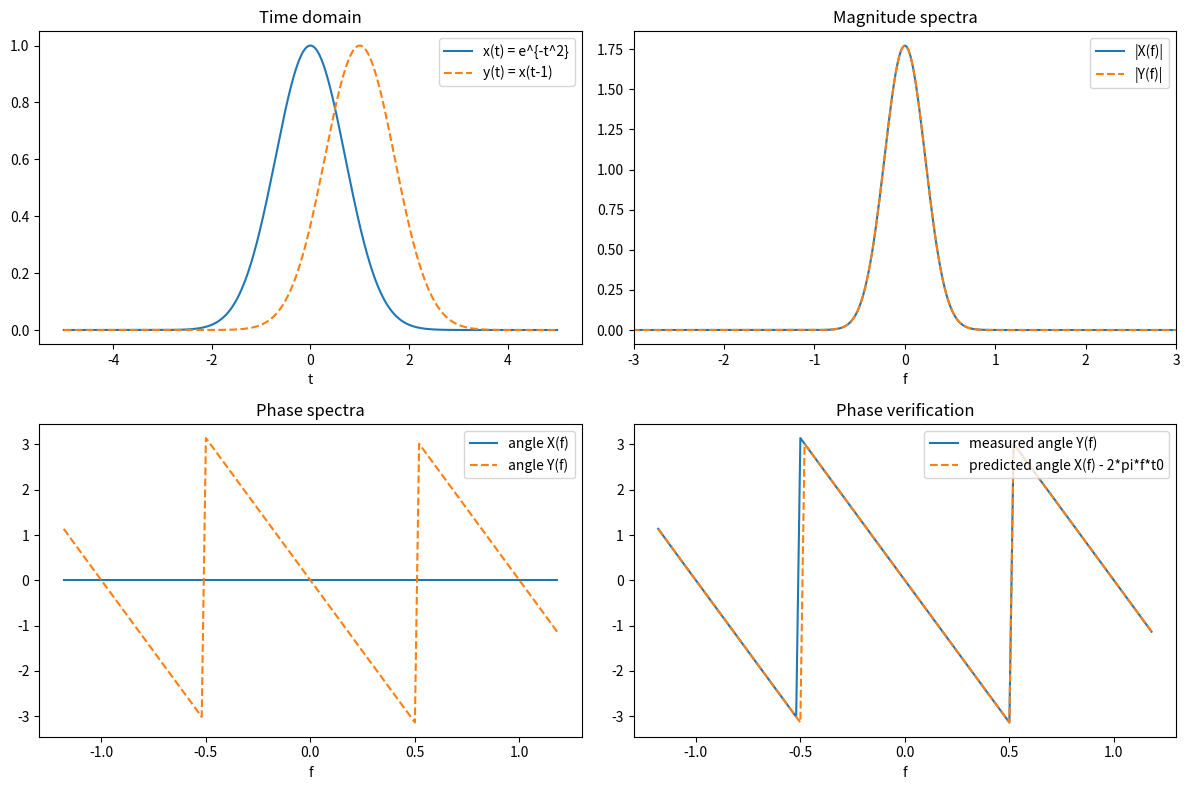

The script that saved this image:
import numpy as np
import matplotlib.pyplot as plt
class Signal:
    def __init__(self, t, func):
        self.t = t
        self.start = t[0]
        self.end =  t[-1]
        self.func = func
        self.values = func(t)

    def time_shift(self, t0):
        # y(t) = x(t - t0): no array is rolled, the function is re-sampled
        # keeps the time range of the continuous signal the same, just shifts it
        return Signal(self.t, lambda tau: self.func(tau - t0))


class SignalGenerator:
    def __init__(self, t):
        self.t = t

    def gaussian(self, a):
        # x(t) = exp(-a * t^2), a controls the width
        return Signal(self.t, lambda tau: np.exp(-a * tau ** 2))


class CFTAnalyzer:
    def __init__(self, signal):
        self.signal = signal

    def transform(self, f_axis):
        # X(f) = integral x(t) * exp(-j*2*pi*f*t) dt, by trapezoid rule
        t, x = self.signal.t, self.signal.values
        return np.array([np.trapezoid(x * np.exp(-1j * 2 * np.pi * f * t), t)
                         for f in f_axis])



def wrap(angle):
    # bring a phase difference into [-pi, pi)
    return (angle + np.pi) % (2 * np.pi) - np.pi


if __name__ == "__main__":
    # Part 2: time axis and x(t) = exp(-t^2)
    t = np.linspace(-5, 5, 2001)
    gen = SignalGenerator(t)
    x_t = gen.gaussian(a=1)

    # Part 3: y(t) = x(t - 1), done through the framework
    t_0 = 1.0
    y_t = x_t.time_shift(t_0)

    # Part 4: CFT of both signals
    f_axis = np.linspace(-10, 10, 1001)
    X_f = CFTAnalyzer(x_t).transform(f_axis)
    Y_f = CFTAnalyzer(y_t).transform(f_axis)

    # Part 6(a): magnitude MSE
    mse_mag = np.mean((np.abs(X_f) - np.abs(Y_f)) ** 2)

    # Part 6(b): phase MSE against the predicted phase
    pred_phase = np.angle(X_f) - 2 * np.pi * f_axis * t_0
    mse_phase_raw = np.mean((np.angle(Y_f) - pred_phase) ** 2)
    mse_phase = np.mean(wrap(np.angle(Y_f) - pred_phase) ** 2)

    # the Gaussian spectrum dies out very fast, so phase is only meaningful
    # where the magnitude is still above the numerical noise floor
    mask = np.abs(X_f) > 1e-6 * np.abs(X_f).max()
    mse_phase_masked = np.mean(wrap(np.angle(Y_f) - pred_phase)[mask] ** 2)

    print(f"MSE of magnitude            = {mse_mag:.4e}")
    print(f"MSE of phase (raw formula)  = {mse_phase_raw:.4e}")
    print(f"MSE of phase (wrapped)      = {mse_phase:.4e}")
    print(f"MSE of phase (significant f)= {mse_phase_masked:.4e}")
    print("\nComment: |X(f)| = |Y(f)| to machine precision, and once the 2*pi "
          "\nambiguity is wrapped out the measured phase of Y matches "
          "\nangle(X(f)) - 2*pi*f*t0. Both confirm the time-shift property. "
          "\nThe raw (unwrapped) value is large only because angle() folds the "
          "\nlinear phase ramp back into [-pi, pi].")

    # Part 5: plots
    fig, axes = plt.subplots(2, 2, figsize=(12, 8))

    axes[0, 0].plot(t, x_t.values, label='x(t) = e^{-t^2}')
    axes[0, 0].plot(t, y_t.values, '--', label='y(t) = x(t-1)')
    axes[0, 0].set_xlabel('t'); axes[0, 0].set_title('Time domain')
    axes[0, 0].legend()

    axes[0, 1].plot(f_axis, np.abs(X_f), label='|X(f)|')
    axes[0, 1].plot(f_axis, np.abs(Y_f), '--', label='|Y(f)|')
    axes[0, 1].set_xlim(-3, 3)
    axes[0, 1].set_xlabel('f'); axes[0, 1].set_title('Magnitude spectra')
    axes[0, 1].legend()

    axes[1, 0].plot(f_axis[mask], np.angle(X_f[mask]), label='angle X(f)')
    axes[1, 0].plot(f_axis[mask], np.angle(Y_f[mask]), '--', label='angle Y(f)')
    axes[1, 0].set_xlabel('f'); axes[1, 0].set_title('Phase spectra')
    axes[1, 0].legend()

    axes[1, 1].plot(f_axis[mask], np.angle(Y_f[mask]), label='measured angle Y(f)')
    axes[1, 1].plot(f_axis[mask], wrap(pred_phase[mask]), '--',
                    label='predicted angle X(f) - 2*pi*f*t0')
    axes[1, 1].set_xlabel('f'); axes[1, 1].set_title('Phase verification')
    axes[1, 1].legend()

    plt.tight_layout()
    plt.show()
